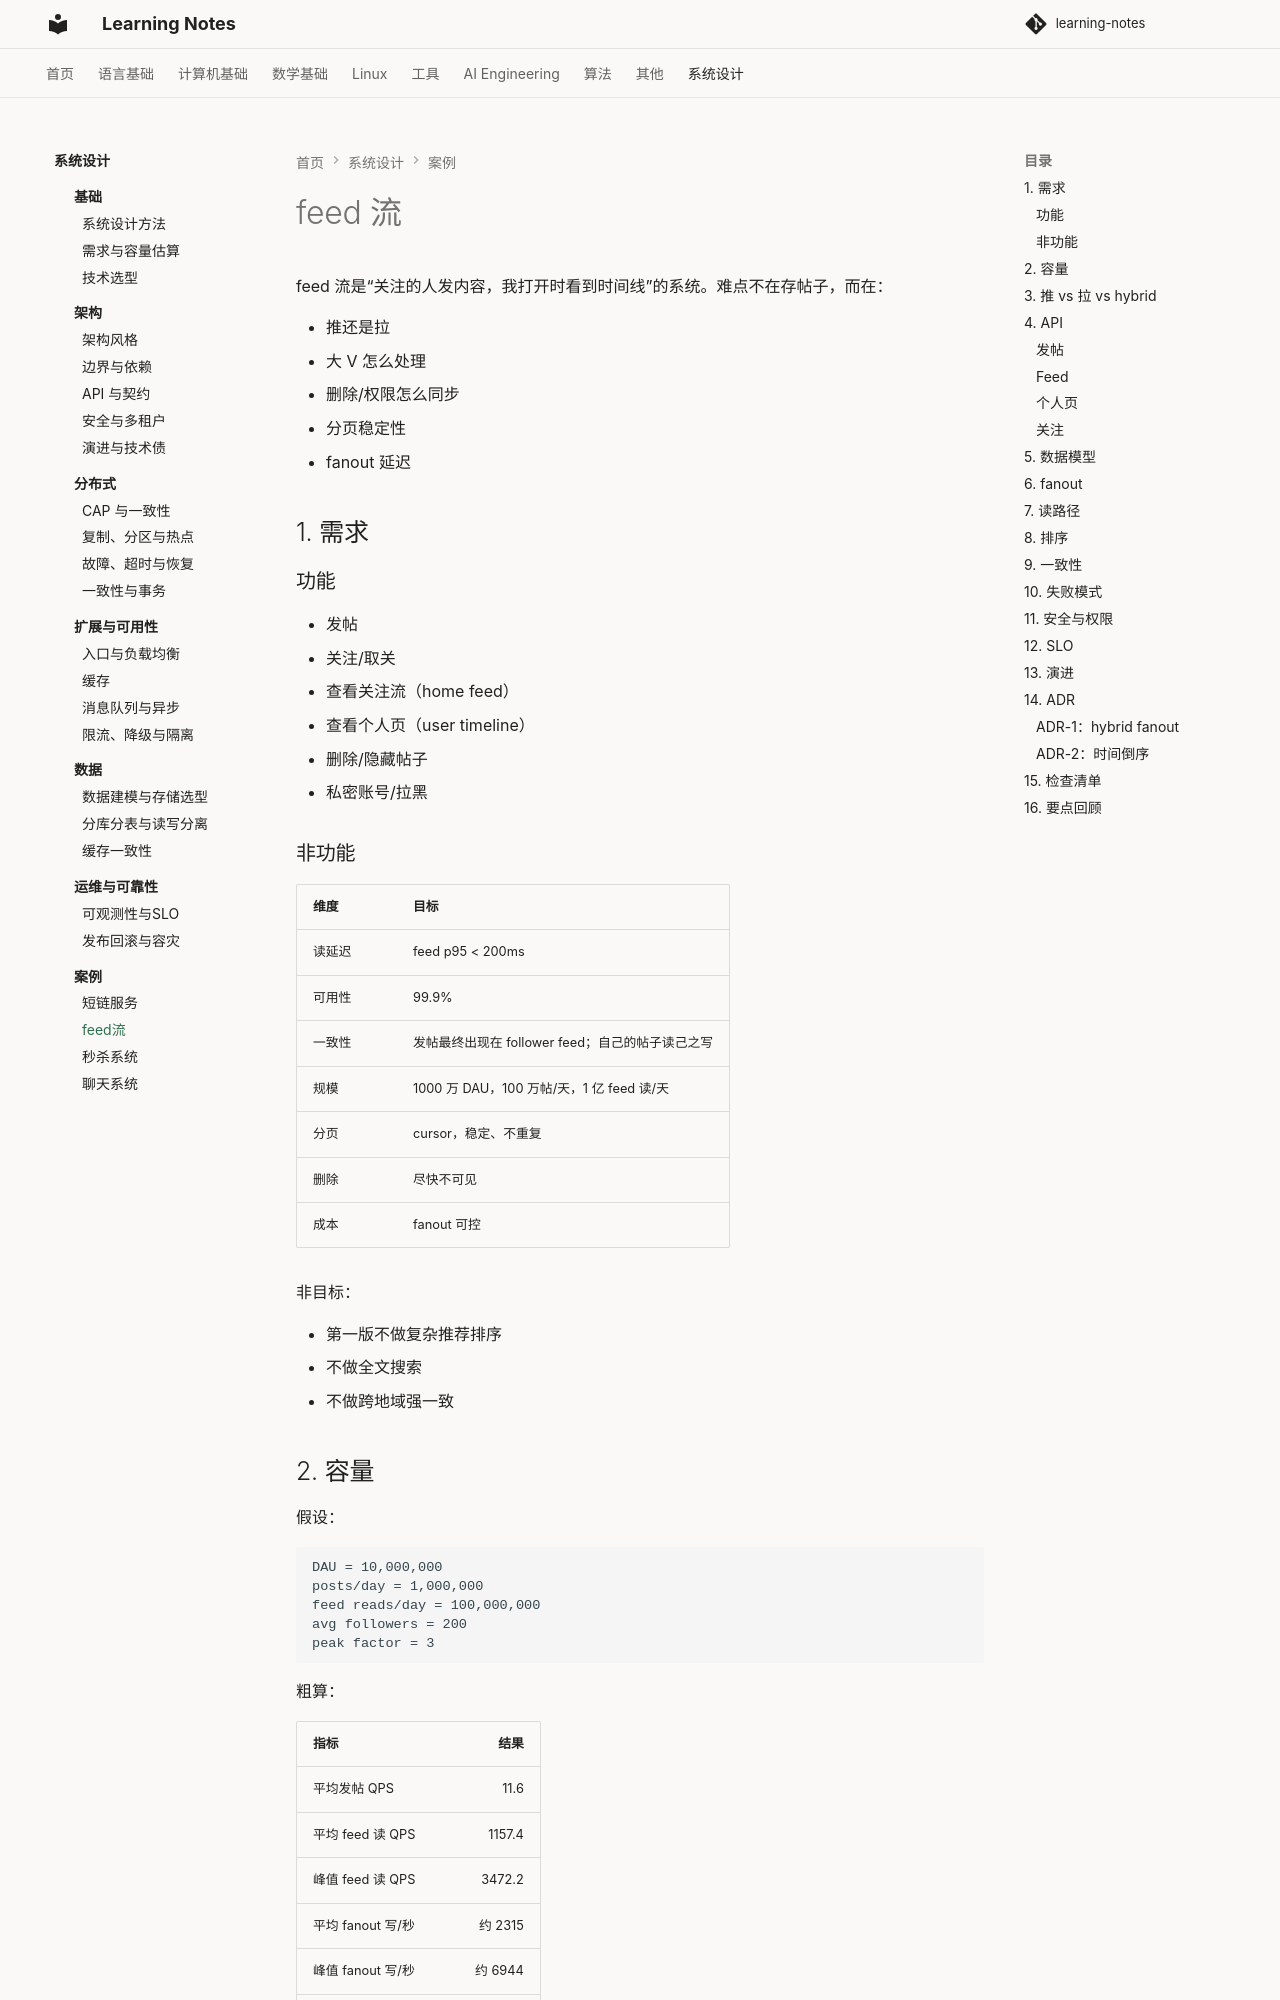

repository: handwan/learning-notes · page: 09-system-design/cases/02-feed流/index.html · generator: mkdocs

# feed 流

feed 流是“关注的人发内容，我打开时看到时间线”的系统。难点不在存帖子，而在：

- 推还是拉
- 大 V 怎么处理
- 删除/权限怎么同步
- 分页稳定性
- fanout 延迟

## 1. 需求

### 功能

- 发帖
- 关注/取关
- 查看关注流（home feed）
- 查看个人页（user timeline）
- 删除/隐藏帖子
- 私密账号/拉黑

### 非功能

| 维度 | 目标 |
|---|---|
| 读延迟 | feed p95 < 200ms |
| 可用性 | 99.9% |
| 一致性 | 发帖最终出现在 follower feed；自己的帖子读己之写 |
| 规模 | 1000 万 DAU，100 万帖/天，1 亿 feed 读/天 |
| 分页 | cursor，稳定、不重复 |
| 删除 | 尽快不可见 |
| 成本 | fanout 可控 |

非目标：

- 第一版不做复杂推荐排序
- 不做全文搜索
- 不做跨地域强一致

## 2. 容量

假设：

```text
DAU = 10,000,000
posts/day = 1,000,000
feed reads/day = 100,000,000
avg followers = 200
peak factor = 3
```

粗算：

| 指标 | 结果 |
|---|---:|
| 平均发帖 QPS | 11.6 |
| 平均 feed 读 QPS | 1157.4 |
| 峰值 feed 读 QPS | 3472.2 |
| 平均 fanout 写/秒 | 约 2315 |
| 峰值 fanout 写/秒 | 约 6944 |
| 30 天 inbox 原始量 | 约 600 GB |
| 3 副本 + 开销 | 约 2.7 TB |

计算口径：30 天 inbox = 1M 帖/天 × 200 follower × 30 天 × 100 B/条 ≈ 600 GB；按 3 副本、索引/开销 1.5× 估算 ≈ 2.7 TB。

结论：

- 读远多于写，但 fanout 写会被 follower 数放大
- 大 V 的 fanout 不能按普通用户处理
- 第一版可以 hybrid，不必全推或全拉

这些是示例假设，不是实际业务数据。
